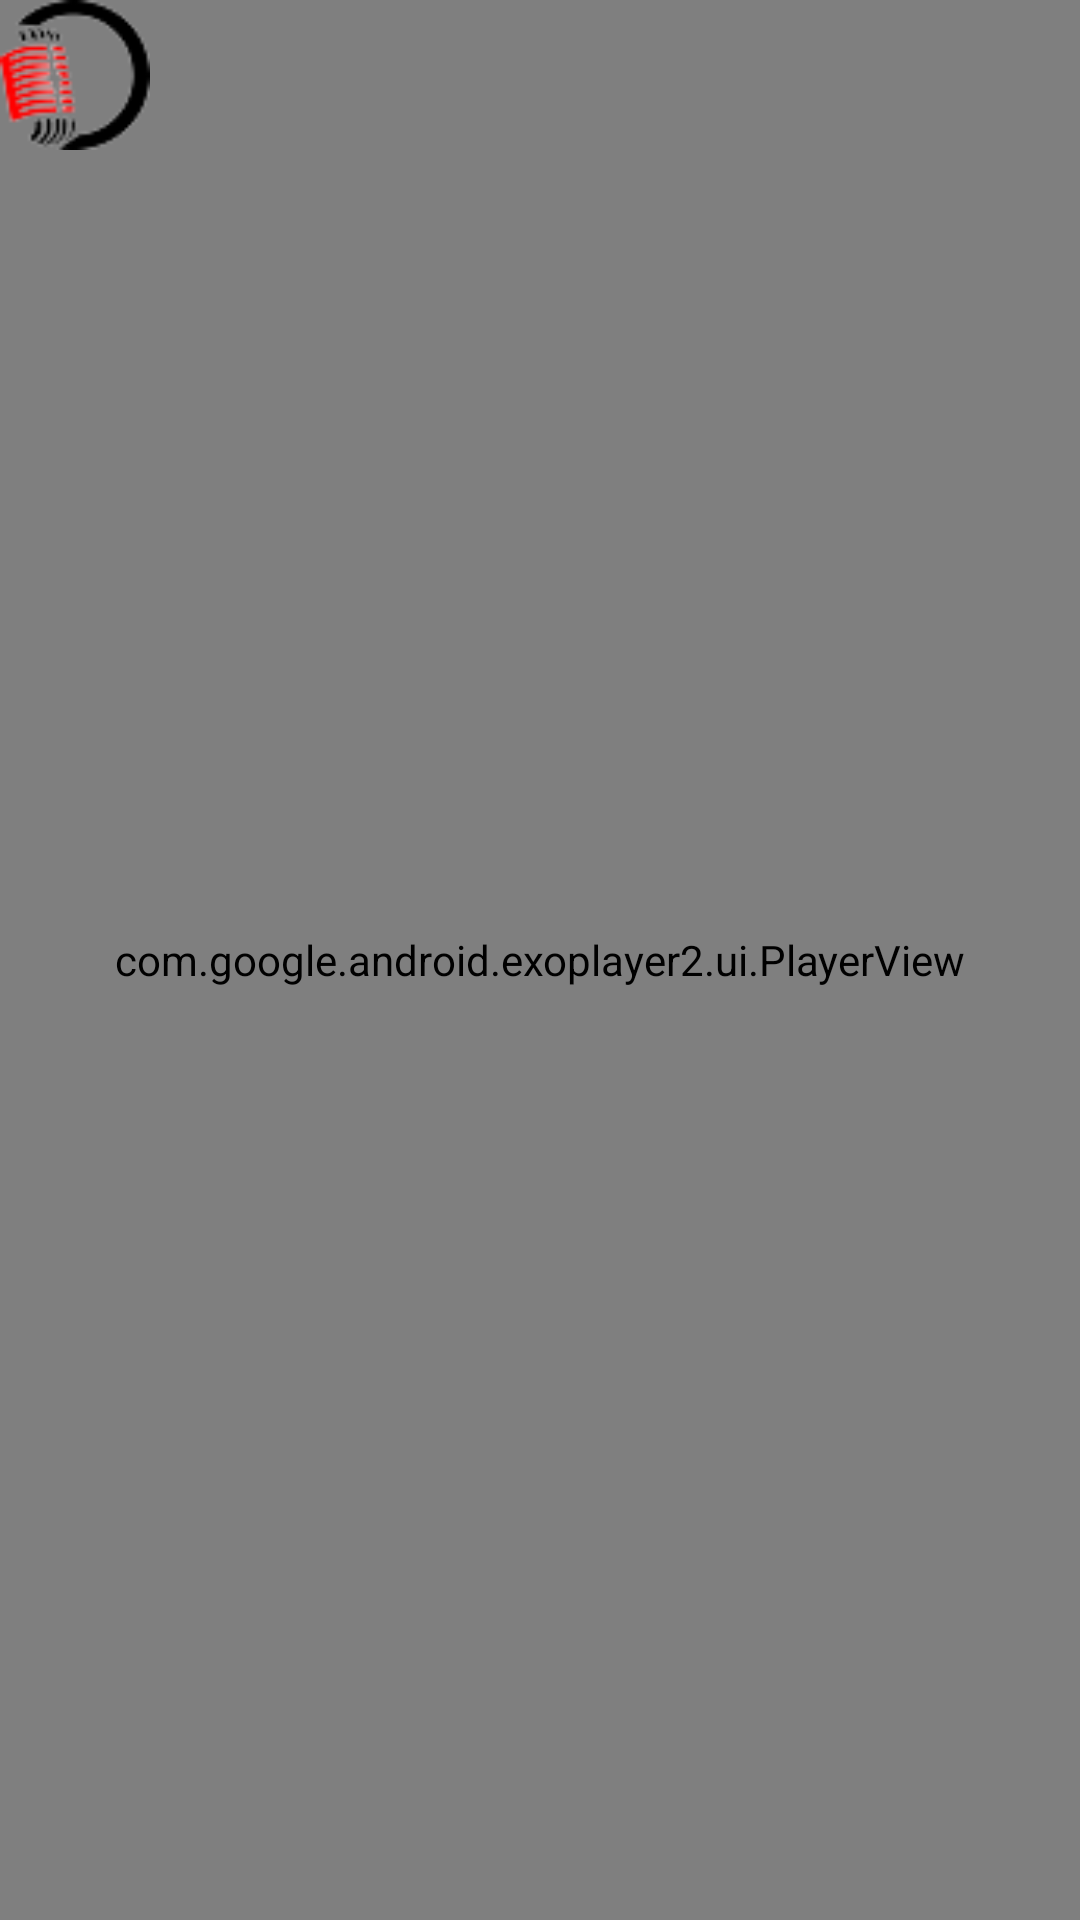

Write the Android layout XML for this screen, with the resource values it uses.
<!-- AndroidManifest.xml: application theme Theme.OokaVideoApp -->
<!-- res/layout/fragment_view_pager_home.xml -->
<?xml version="1.0" encoding="utf-8"?>
<androidx.coordinatorlayout.widget.CoordinatorLayout
    xmlns:android="http://schemas.android.com/apk/res/android"
    xmlns:app="http://schemas.android.com/apk/res-auto"
    android:layout_width="match_parent"
    android:layout_height="match_parent">

    <RelativeLayout
        android:id="@+id/rel_root_view"
        android:layout_width="match_parent"
        android:layout_height="match_parent"
        android:background="@android:color/white">

        <com.google.android.exoplayer2.ui.PlayerView
            android:id="@+id/video_view"
            android:layout_width="match_parent"
            android:layout_height="match_parent"
            android:layout_centerInParent="true"
            android:keepScreenOn="true"
            app:resize_mode="zoom"
            app:use_controller="false" />

            <ImageView
                android:layout_width="50dp"
                android:layout_height="50dp"
                android:src="@drawable/ic_launcher_black"
                />


        <include
            android:layout_alignParentBottom="true"
            layout="@layout/item_seen_before_end"
            android:layout_height="wrap_content"
            android:layout_alignParentRight="true"
            android:layout_width="match_parent" />


        <ProgressBar
            android:id="@+id/progressBar"
            android:layout_width="wrap_content"
            android:layout_height="wrap_content"
            android:layout_centerInParent="true"
            android:visibility="gone" />


    </RelativeLayout>


</androidx.coordinatorlayout.widget.CoordinatorLayout>
<!-- res/layout/item_seen_before_end.xml (included above) -->
<?xml version="1.0" encoding="utf-8"?>
<LinearLayout
    android:id="@+id/linear"
    xmlns:android="http://schemas.android.com/apk/res/android"
    android:layout_width="match_parent"
    android:layout_height="150dp"
    android:visibility="gone"
    xmlns:app="http://schemas.android.com/apk/res-auto"
    app:cardBackgroundColor="@android:color/transparent">

    <RelativeLayout
        android:layout_width="match_parent"
        android:layout_height="150dp"
        android:background="@android:color/transparent">

        <TextView
            android:id="@+id/title"
            android:layout_width="wrap_content"
            android:layout_height="wrap_content"
            android:text="Title"
            android:layout_toLeftOf="@+id/image"
            android:textSize="20sp"
            android:layout_marginLeft="10dp"
            android:layout_centerVertical="true"
            android:textColor="@android:color/white"
            />

        <ImageView
            android:id="@+id/image"
            android:layout_width="200dp"
            android:layout_height="150dp"
            android:scaleType="fitXY"
            android:layout_alignParentRight="true"
            android:layout_alignParentBottom="true"
            android:padding="10dp"
            android:src="@mipmap/ic_launcher" />

    </RelativeLayout>

</LinearLayout>
<!-- resources referenced by this layout -->
<resources>
  <!-- drawable ic_launcher_black: png bitmap (drawable, 7393 bytes) -->
  <style name="Theme.OokaVideoApp" parent="Theme.MaterialComponents.NoActionBar">
          
          <item name="colorPrimary">@color/purple_500</item>
          <item name="colorPrimaryVariant">@color/purple_700</item>
          <item name="colorOnPrimary">@color/white</item>
          
          <item name="colorSecondary">@color/teal_200</item>
          <item name="colorSecondaryVariant">@color/teal_700</item>
          <item name="colorOnSecondary">@color/black</item>
          
          <item name="android:statusBarColor" tools:targetApi="l">?attr/colorPrimaryVariant</item>
          
      </style>
  <color name="purple_500">#FF6200EE</color>
  <color name="purple_700">#FF3700B3</color>
  <color name="white">#FFFFFFFF</color>
  <color name="teal_200">#FF03DAC5</color>
  <color name="teal_700">#FF018786</color>
  <color name="black">#FF000000</color>
</resources>
